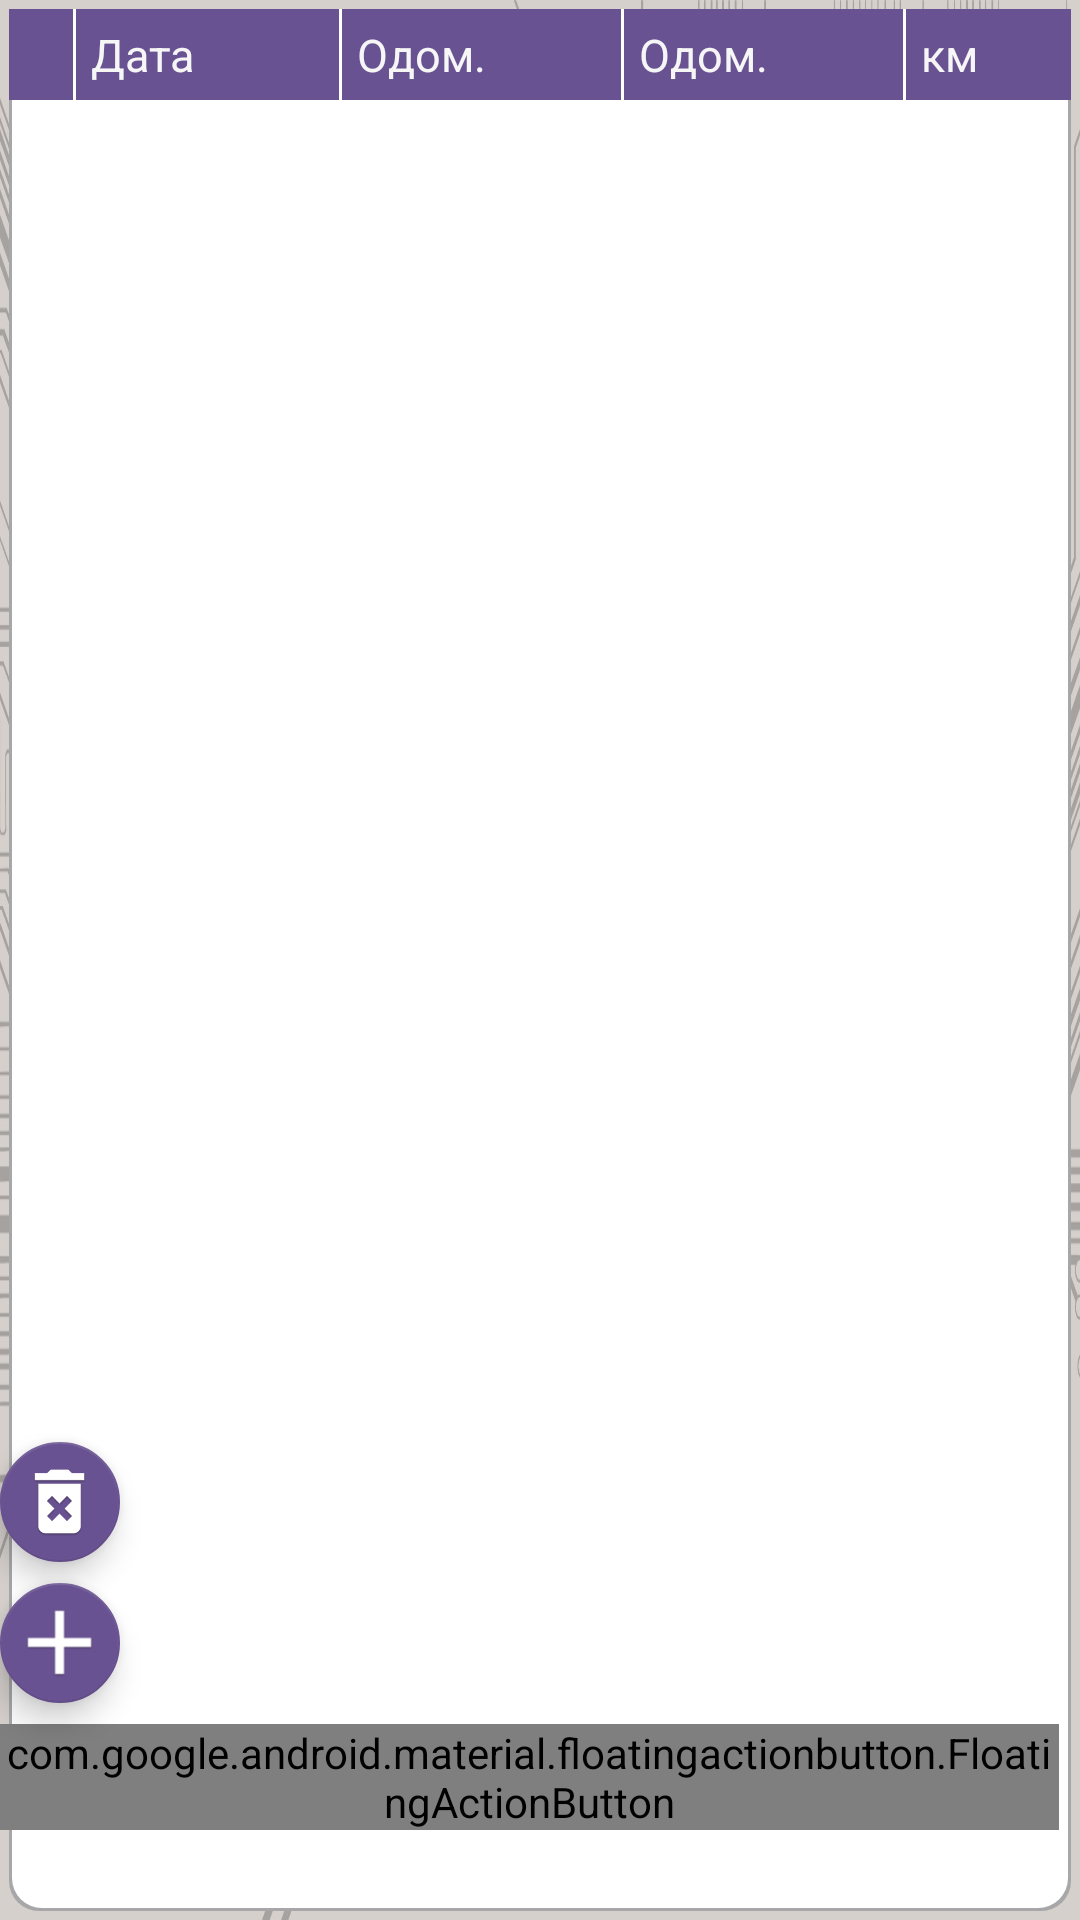

Here is an Android app screen rendered from its layout file. Give the layout XML and the strings, colors and styles it references.
<!-- AndroidManifest.xml: application theme AppTheme -->
<!-- res/layout/fragment_waybill_list.xml -->
<?xml version="1.0" encoding="utf-8"?>
<RelativeLayout xmlns:android="http://schemas.android.com/apk/res/android"
                xmlns:app="http://schemas.android.com/apk/res-auto"
                android:id="@+id/waybill_main_layout"
                android:layout_width="match_parent"
                android:layout_height="match_parent"
                android:background="@drawable/background_activity"
                android:orientation="vertical">

    <LinearLayout
        android:orientation="vertical"
        android:layout_width="match_parent"
        android:layout_height="match_parent">

        <LinearLayout
            android:orientation="horizontal"
            android:layout_width="match_parent"
            android:layout_height="wrap_content"
            android:layout_marginRight="@dimen/marging_waybill_cap"
            android:layout_marginLeft="@dimen/marging_waybill_cap"
            android:layout_marginTop="@dimen/marging_waybill_cap">

            <TextView
                android:layout_width="match_parent"
                android:layout_height="wrap_content"
                android:layout_weight="2"
                android:background="@drawable/shape_cap_left"
                android:textColor="@color/tab_background"
                android:gravity="left|center_horizontal"
                android:textSize="@dimen/textsize_table_cap"
                android:padding="@dimen/pading_edittext_waybill_cap"/>

            <TextView
                android:layout_width="match_parent"
                android:layout_height="wrap_content"
                android:layout_weight="1.6"
                android:background="@drawable/shape_cap_left"
                android:textColor="@color/tab_background"
                android:gravity="left|center_horizontal"
                android:textSize="@dimen/textsize_table_cap"
                android:padding="@dimen/pading_edittext_waybill_cap"
                android:text="@string/waybill_date"/>

            <LinearLayout
                android:orientation="horizontal"
                android:layout_width="match_parent"
                android:layout_height="match_parent"
                android:layout_weight="1">

                <TextView
                    android:layout_width="match_parent"
                    android:layout_height="wrap_content"
                    android:layout_weight="1"
                    android:background="@drawable/shape_cap_left"
                    android:textColor="@color/tab_background"
                    android:gravity="left|center_horizontal"
                    android:textSize="@dimen/textsize_table_cap"
                    android:padding="@dimen/pading_edittext_waybill_cap"
                    android:text="@string/waybill_start_odometer"/>

                <TextView
                    android:layout_width="match_parent"
                    android:layout_height="wrap_content"
                    android:layout_weight="1"
                    android:background="@drawable/shape_cap_left"
                    android:textColor="@color/tab_background"
                    android:gravity="left|center_horizontal"
                    android:textSize="@dimen/textsize_table_cap"
                    android:padding="@dimen/pading_edittext_waybill_cap"
                    android:text="@string/waybill_end_odometer"/>
            </LinearLayout>

            <TextView
                android:layout_width="match_parent"
                android:layout_height="wrap_content"
                android:layout_weight="1.8"
                android:background="@drawable/shape_cap_right"
                android:textColor="@color/tab_background"
                android:gravity="left|center_horizontal"
                android:textSize="@dimen/textsize_table_cap"
                android:padding="@dimen/pading_edittext_waybill_cap"
                android:text="@string/waybill_km"/>
        </LinearLayout>

        <ListView
            android:id="@+id/waybill_listview"
            android:layout_width="match_parent"
            android:layout_height="match_parent"
            android:layout_marginBottom="@dimen/marging_waybill_cap"
            android:layout_marginLeft="@dimen/marging_waybill_cap"
            android:layout_marginRight="@dimen/marging_waybill_cap"
            android:background="@drawable/shape_window_body"
            android:focusable="true">
        </ListView>

        <LinearLayout
            android:layout_width="match_parent"
            android:layout_height="wrap_content"
            android:orientation="vertical">

            <android.support.design.widget.TextInputLayout
                android:layout_width="match_parent"
                android:layout_height="wrap_content"
                android:layout_marginBottom="@dimen/activity_vertical_margin"
                android:layout_marginLeft="@dimen/activity_vertical_margin"
                android:layout_marginRight="@dimen/activity_vertical_margin"
                android:layout_marginTop="@dimen/activity_vertical_margin"
                android:gravity="left|center_vertical"
                android:textSize="@dimen/textsize_cap"
                app:hintTextAppearance="@style/text_size_small_style">

                <EditText
                    android:id="@+id/startdate"
                    android:layout_width="match_parent"
                    android:layout_height="wrap_content"
                    android:clickable="false"
                    android:gravity="right|center_vertical"
                    android:hint="@string/period_start"
                    android:inputType="datetime"
                    android:maxLines="1"
                    android:textSize="@dimen/textsize_cap"/>

            </android.support.design.widget.TextInputLayout>

            <android.support.design.widget.TextInputLayout
                android:layout_width="match_parent"
                android:layout_height="wrap_content"
                android:layout_marginBottom="@dimen/activity_vertical_margin"
                android:layout_marginLeft="@dimen/activity_vertical_margin"
                android:layout_marginRight="@dimen/activity_vertical_margin"
                android:gravity="left|center_vertical"
                android:textSize="@dimen/textsize_cap"
                app:hintTextAppearance="@style/text_size_small_style">

                <EditText
                    android:id="@+id/enddate"
                    android:layout_width="match_parent"
                    android:layout_height="wrap_content"
                    android:clickable="false"
                    android:gravity="right|center_vertical"
                    android:hint="@string/period_end"
                    android:inputType="datetime"
                    android:maxLines="1"
                    android:textSize="@dimen/textsize_cap"/>

            </android.support.design.widget.TextInputLayout>

        </LinearLayout>

    </LinearLayout>

    <android.support.design.widget.FloatingActionButton
        android:id="@+id/waybill_del_bt"
        android:layout_width="wrap_content"
        android:layout_height="wrap_content"
        android:layout_marginBottom="@dimen/marging_button_map"
        android:layout_marginEnd="@dimen/marging_button_map"
        android:clickable="true"
        app:fabSize="normal"
        app:srcCompat="@drawable/ic_delete"
        android:layout_above="@+id/waybill_add_bt"
        android:layout_alignStart="@+id/waybill_add_bt"/>

    <android.support.design.widget.FloatingActionButton
        android:id="@+id/waybill_add_bt"
        android:layout_width="wrap_content"
        android:layout_height="wrap_content"
        android:layout_marginBottom="@dimen/marging_button_map"
        android:layout_marginEnd="@dimen/marging_button_map"
        android:clickable="true"
        app:fabSize="normal"
        app:srcCompat="@drawable/ic_plus"
        android:layout_above="@+id/waybill_search_bt"
        android:layout_alignStart="@+id/waybill_search_bt"/>


    <android.support.design.widget.FloatingActionButton
        android:id="@+id/waybill_search_bt"
        android:layout_width="wrap_content"
        android:layout_height="wrap_content"
        android:clickable="true"
        app:fabSize="normal"
        app:srcCompat="@drawable/ic_open"
        android:layout_alignParentBottom="true"
        android:layout_alignParentEnd="true"
        android:layout_marginEnd="@dimen/marging_button_map"
        android:layout_marginBottom="@dimen/activity_list_fab_bottom_margin"/>

</RelativeLayout>
<!-- resources referenced by this layout -->
<resources>
  <color name="tab_background">#f6f6f7</color>
  <dimen name="activity_list_fab_bottom_margin">30dp</dimen>
  <dimen name="activity_vertical_margin">16dp</dimen>
  <dimen name="marging_button_map">7dp</dimen>
  <dimen name="marging_waybill_cap">3dp</dimen>
  <dimen name="pading_edittext_waybill_cap">5dp</dimen>
  <dimen name="textsize_cap">16dp</dimen>
  <dimen name="textsize_table_cap">15dp</dimen>
  <!-- drawable background_activity (drawable) -->
  <?xml version="1.0" encoding="utf-8"?>
  <selector xmlns:android="http://schemas.android.com/apk/res/android">
  <item android:drawable="@drawable/mikroshema"/>
  </selector>
  <!-- drawable ic_delete: png bitmap (drawable-mdpi, 1473 bytes) -->
  <!-- drawable ic_open: png bitmap (mipmap-hdpi, 6042 bytes) -->
  <!-- drawable ic_plus: png bitmap (drawable-hdpi, 1057 bytes) -->
  <!-- drawable shape_cap_left (drawable) -->
  <?xml version="1.0" encoding="utf-8"?>
  <layer-list xmlns:android="http://schemas.android.com/apk/res/android">
      <item>
          <shape android:shape="rectangle" >
              <solid android:color="@color/colorWhite" />
          </shape>
      </item>
  
      <item
          android:right="1dp">
          <shape android:shape="rectangle" >
              <solid android:color="@color/colorPrimary" />
          </shape>
      </item>
  </layer-list>
  <!-- drawable shape_cap_right (drawable) -->
  <?xml version="1.0" encoding="utf-8"?>
  <layer-list xmlns:android="http://schemas.android.com/apk/res/android">
      <item>
          <shape android:shape="rectangle" >
              <solid android:color="@color/colorPrimary" />
          </shape>
      </item>
  </layer-list>
  <!-- drawable shape_window_body (drawable) -->
  <?xml version="1.0" encoding="utf-8"?>
  <layer-list xmlns:android="http://schemas.android.com/apk/res/android">
      <item>
          <shape android:shape="rectangle" >
              <solid android:color="#a7a7aa" />
              <corners
                  android:bottomRightRadius="10dp"
                  android:bottomLeftRadius="10dp"/>
          </shape>
      </item>
  
      <item
          android:bottom="1dp"
          android:right="1dp"
          android:left="1dp">
          <shape android:shape="rectangle" >
              <solid android:color="#FFFFFF" />
              <corners
              android:bottomRightRadius="10dp"
              android:bottomLeftRadius="10dp"/>
  
          </shape>
      </item>
  </layer-list>
  <string name="period_end">Кінець періоду:</string>
  <string name="period_start">Початок періоду:</string>
  <string name="waybill_date">Дата</string>
  <string name="waybill_end_odometer">Одом. кінець</string>
  <string name="waybill_km">км</string>
  <string name="waybill_start_odometer">Одом. почат.</string>
  <style name="text_size_small_style" parent="TextAppearance.Design.Hint">
          <item name="android:textSize">17sp</item>
      </style>
  <style name="AppTheme" parent="Theme.AppCompat.Light.DarkActionBar">
          
          <item name="colorPrimary">@color/colorPrimaryDark</item>
          <item name="colorPrimaryDark">@color/colorPrimary</item>
          <item name="colorAccent">@color/colorAccent</item>
          <item name="android:actionBarStyle">@style/AppActionBarStyle</item>
  
          
          <item name="actionBarStyle">@style/AppActionBarStyle</item>
      </style>
  <!-- drawable mikroshema: png bitmap (drawable-hdpi, 609220 bytes) -->
  <color name="colorWhite">#ffffff</color>
  <color name="colorPrimary">#695291</color>
  <color name="colorPrimaryDark">#4e3e6b</color>
  <color name="colorAccent">#695291</color>
  <style name="AppActionBarStyle" parent="@style/Widget.AppCompat.Light.ActionBar.Solid.Inverse">
          <item name="android:background">@color/colorPrimaryDark</item>
  
          
          <item name="background">@color/colorPrimaryDark</item>
      </style>
</resources>
